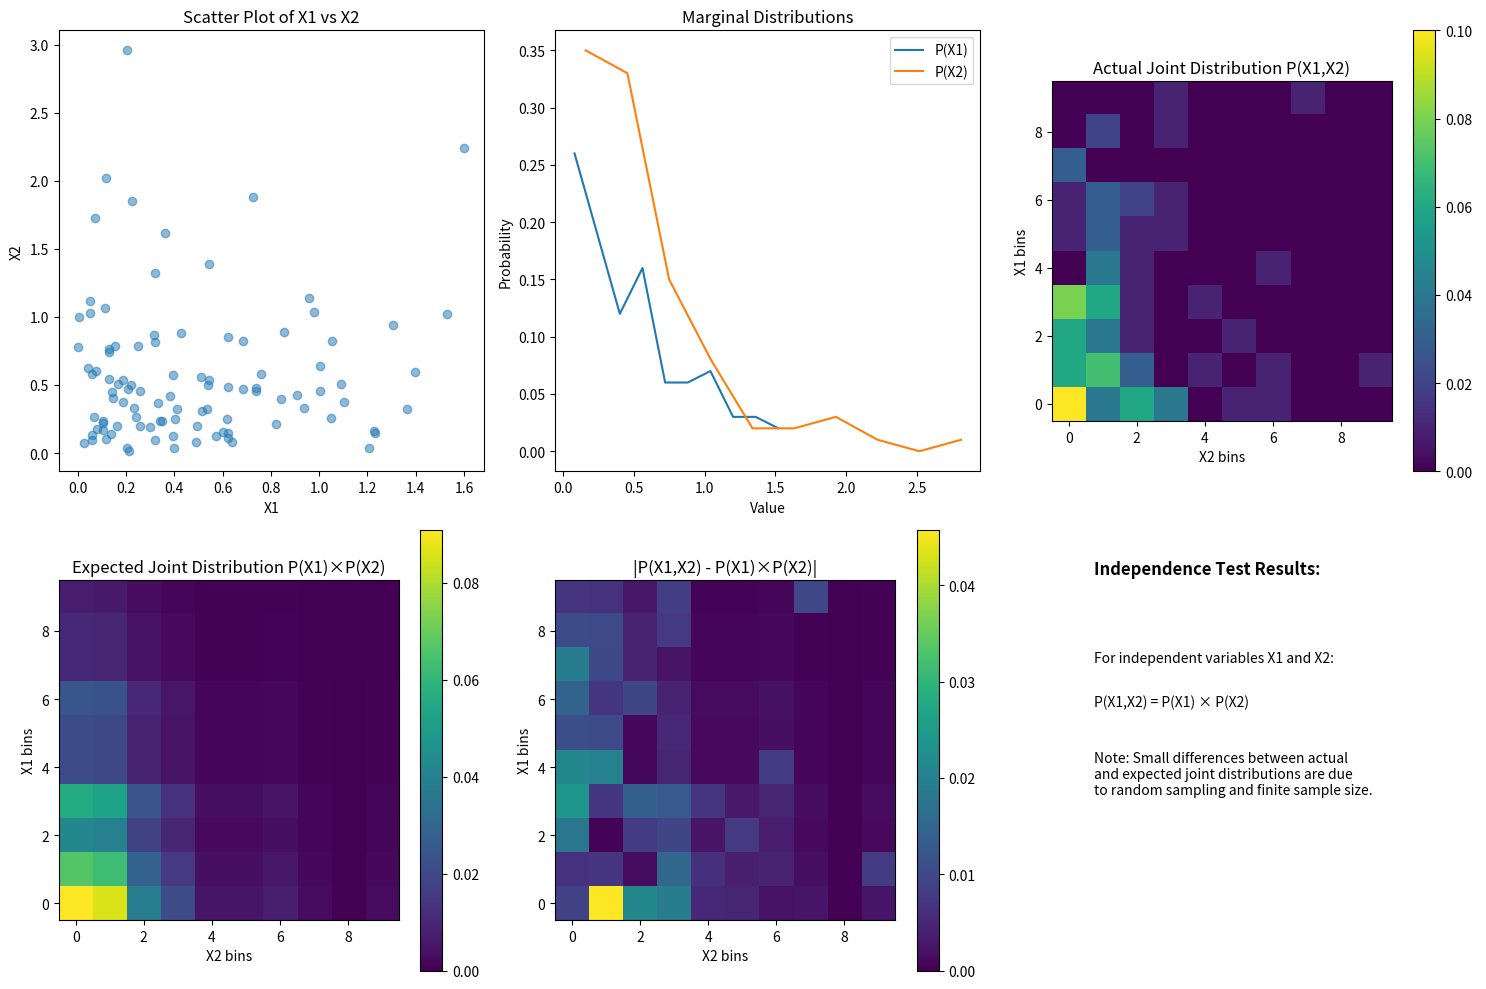

This chart was generated by the following Python code:
import numpy as np
import matplotlib.pyplot as plt
from scipy.stats import entropy

def generate_samples(gamma, n):
    u_samples = np.random.uniform(0, 1, n)
    u_samples = np.minimum(u_samples, 1 - 1e-15)

    x_samples = -(1 / gamma) * np.log(1 - u_samples)
    return x_samples

gamma = 2
n = 100

X1 = generate_samples(gamma, n)
X2 = generate_samples(gamma, n)

def check_independence(X1, X2, bins=10):
    # Calculate bin edges for both variables
    X1_min, X1_max = X1.min(), X1.max()
    X2_min, X2_max = X2.min(), X2.max()
    X1_edges = np.linspace(X1_min, X1_max, bins + 1)
    X2_edges = np.linspace(X2_min, X2_max, bins + 1)
    
    # Calculate joint distribution P(X1, X2) using histogram2d
    joint_counts, _, _ = np.histogram2d(X1, X2, bins=[X1_edges, X2_edges])
    joint_dist = joint_counts / joint_counts.sum()
    
    # Calculate marginal distributions P(X1) and P(X2)
    marginal_X1, _ = np.histogram(X1, bins=X1_edges)
    marginal_X1 = marginal_X1 / marginal_X1.sum()
    
    marginal_X2, _ = np.histogram(X2, bins=X2_edges)
    marginal_X2 = marginal_X2 / marginal_X2.sum()
    
    # Calculate the product of marginal distributions (expected joint distribution if independent)
    expected_joint = np.outer(marginal_X1, marginal_X2)
    
    # Calculate the absolute difference between actual and expected joint distributions
    diff = np.abs(joint_dist - expected_joint)
    max_diff = np.max(diff)
    mean_diff = np.mean(diff)
    
    # Calculate mutual information (0 for independent variables)
    mi = calculate_mutual_information(joint_dist, marginal_X1, marginal_X2)
    
    print(f"Max difference between joint and product of marginals: {max_diff:.6f}")
    print(f"Mean difference between joint and product of marginals: {mean_diff:.6f}")
    print(f"Mutual Information: {mi:.6f} (closer to 0 means more independent)")
    
    return joint_dist, expected_joint, X1_edges, X2_edges

def calculate_mutual_information(joint_dist, marginal_X1, marginal_X2):
    """Calculate mutual information between X1 and X2"""
    mi = 0
    for i in range(len(marginal_X1)):
        for j in range(len(marginal_X2)):
            if joint_dist[i, j] > 0:
                mi += joint_dist[i, j] * np.log(joint_dist[i, j] / (marginal_X1[i] * marginal_X2[j]))
    return mi

def visualize_independence(X1, X2, joint_dist, expected_joint, X1_edges, X2_edges):
    """Visualize the independence of X1 and X2"""
    fig = plt.figure(figsize=(15, 10))
    
    # Scatter plot of X1 and X2
    ax1 = fig.add_subplot(2, 3, 1)
    ax1.scatter(X1, X2, alpha=0.5)
    ax1.set_title('Scatter Plot of X1 vs X2')
    ax1.set_xlabel('X1')
    ax1.set_ylabel('X2')
    
    # Plot marginal distributions
    ax2 = fig.add_subplot(2, 3, 2)
    X1_centers = (X1_edges[:-1] + X1_edges[1:]) / 2
    X2_centers = (X2_edges[:-1] + X2_edges[1:]) / 2
    ax2.plot(X1_centers, np.histogram(X1, bins=X1_edges)[0] / n, label='P(X1)')
    ax2.plot(X2_centers, np.histogram(X2, bins=X2_edges)[0] / n, label='P(X2)')
    ax2.set_title('Marginal Distributions')
    ax2.set_xlabel('Value')
    ax2.set_ylabel('Probability')
    ax2.legend()
    
    # Heatmap of joint distribution
    ax3 = fig.add_subplot(2, 3, 3)
    im3 = ax3.imshow(joint_dist, cmap='viridis', origin='lower')
    ax3.set_title('Actual Joint Distribution P(X1,X2)')
    ax3.set_xlabel('X2 bins')
    ax3.set_ylabel('X1 bins')
    plt.colorbar(im3, ax=ax3)
    
    # Heatmap of expected joint distribution (product of marginals)
    ax4 = fig.add_subplot(2, 3, 4)
    im4 = ax4.imshow(expected_joint, cmap='viridis', origin='lower')
    ax4.set_title('Expected Joint Distribution P(X1)×P(X2)')
    ax4.set_xlabel('X2 bins')
    ax4.set_ylabel('X1 bins')
    plt.colorbar(im4, ax=ax4)
    
    # Heatmap of difference between actual and expected
    ax5 = fig.add_subplot(2, 3, 5)
    im5 = ax5.imshow(np.abs(joint_dist - expected_joint), cmap='viridis', origin='lower')
    ax5.set_title('|P(X1,X2) - P(X1)×P(X2)|')
    ax5.set_xlabel('X2 bins')
    ax5.set_ylabel('X1 bins')
    plt.colorbar(im5, ax=ax5)
    
    # Theoretical explanation
    ax6 = fig.add_subplot(2, 3, 6)
    ax6.axis('off')
    ax6.text(0.1, 0.9, "Independence Test Results:", fontsize=12, fontweight='bold')
    ax6.text(0.1, 0.7, "For independent variables X1 and X2:", fontsize=10)
    ax6.text(0.1, 0.6, "P(X1,X2) = P(X1) × P(X2)", fontsize=10)
    ax6.text(0.1, 0.4, "Note: Small differences between actual\n"
                     "and expected joint distributions are due\n"
                     "to random sampling and finite sample size.", fontsize=10)
    
    plt.tight_layout()
    plt.show()

# Run the independence check
joint_dist, expected_joint, X1_edges, X2_edges = check_independence(X1, X2, bins=10)

# Visualize the results
visualize_independence(X1, X2, joint_dist, expected_joint, X1_edges, X2_edges)

# Theoretical explanation: X1 and X2 are independent because:
# 1. They are generated independently using separate calls to generate_samples()
# 2. This creates two independent exponential random variables
# 3. The joint distribution closely matches the product of marginals
# 4. The mutual information is close to zero